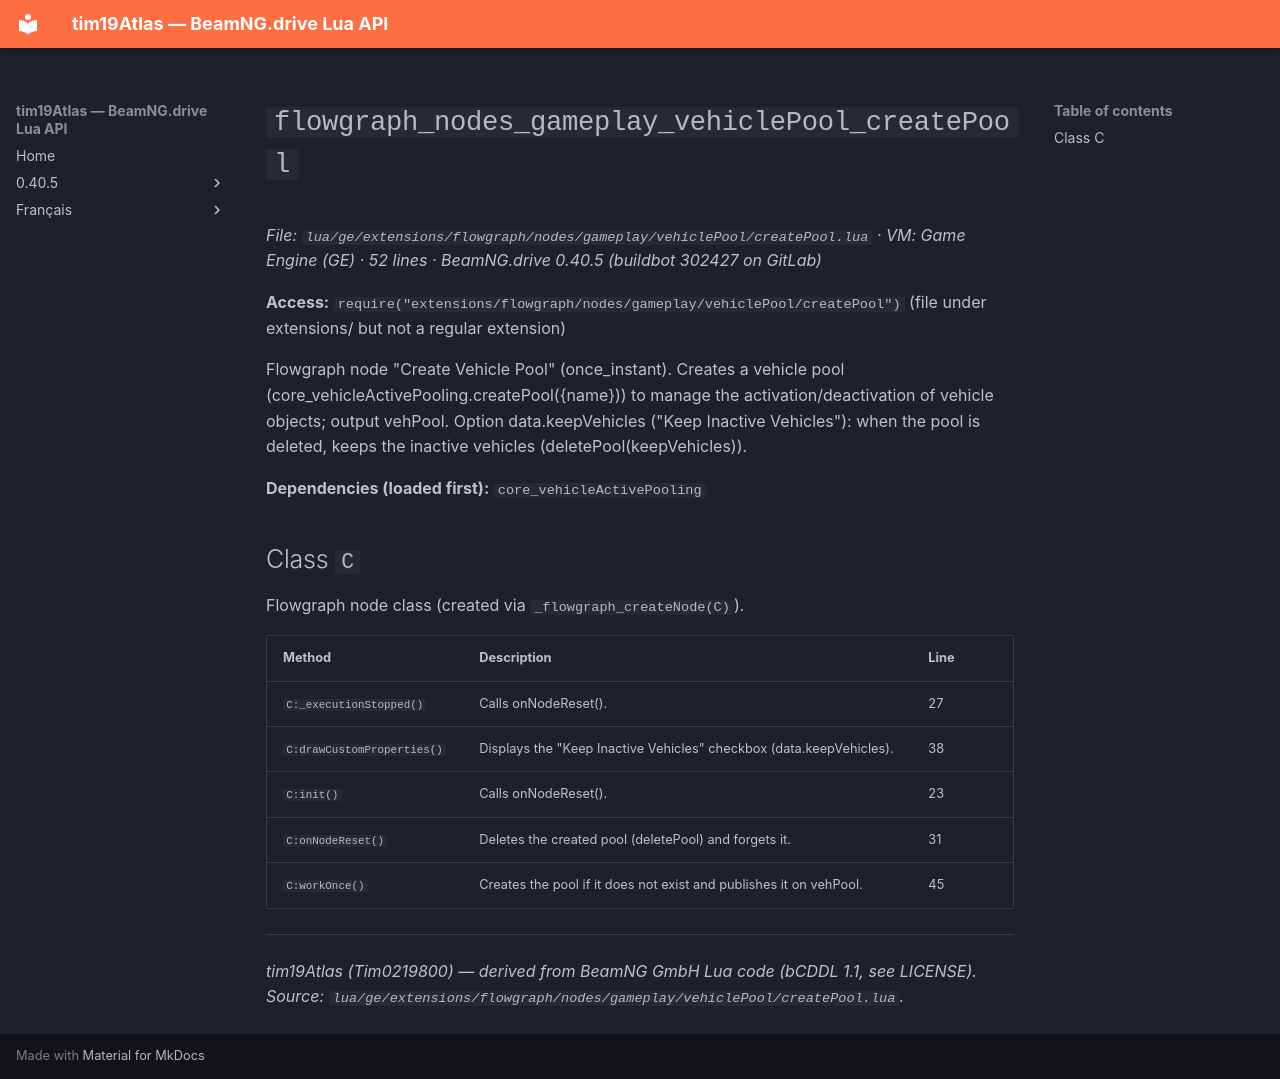

repository: Tim0219800/beamng-lua-atlas · page: 0.40.5/ge/extensions/flowgraph/nodes/gameplay/vehiclePool/createPool.html · generator: mkdocs

# `flowgraph_nodes_gameplay_vehiclePool_createPool`

*File: `lua/ge/extensions/flowgraph/nodes/gameplay/vehiclePool/createPool.lua` · VM: Game Engine (GE) · 52 lines · BeamNG.drive 0.40.5 (buildbot 302427 on GitLab)*

**Access:** `require("extensions/flowgraph/nodes/gameplay/vehiclePool/createPool")` (file under extensions/ but not a regular extension)

Flowgraph node "Create Vehicle Pool" (once_instant). Creates a vehicle pool (core_vehicleActivePooling.createPool({name})) to manage the activation/deactivation of vehicle objects; output vehPool. Option data.keepVehicles ("Keep Inactive Vehicles"): when the pool is deleted, keeps the inactive vehicles (deletePool(keepVehicles)).

**Dependencies (loaded first):** `core_vehicleActivePooling`

## Class `C`

Flowgraph node class (created via `_flowgraph_createNode(C)`).

| Method | Description | Line |
|---|---|---|
| `C:_executionStopped()` | Calls onNodeReset(). | 27 |
| `C:drawCustomProperties()` | Displays the "Keep Inactive Vehicles" checkbox (data.keepVehicles). | 38 |
| `C:init()` | Calls onNodeReset(). | 23 |
| `C:onNodeReset()` | Deletes the created pool (deletePool) and forgets it. | 31 |
| `C:workOnce()` | Creates the pool if it does not exist and publishes it on vehPool. | 45 |

---
*tim19Atlas (Tim0219800) — derived from BeamNG GmbH Lua code (bCDDL 1.1, see LICENSE). Source: `lua/ge/extensions/flowgraph/nodes/gameplay/vehiclePool/createPool.lua`.*
